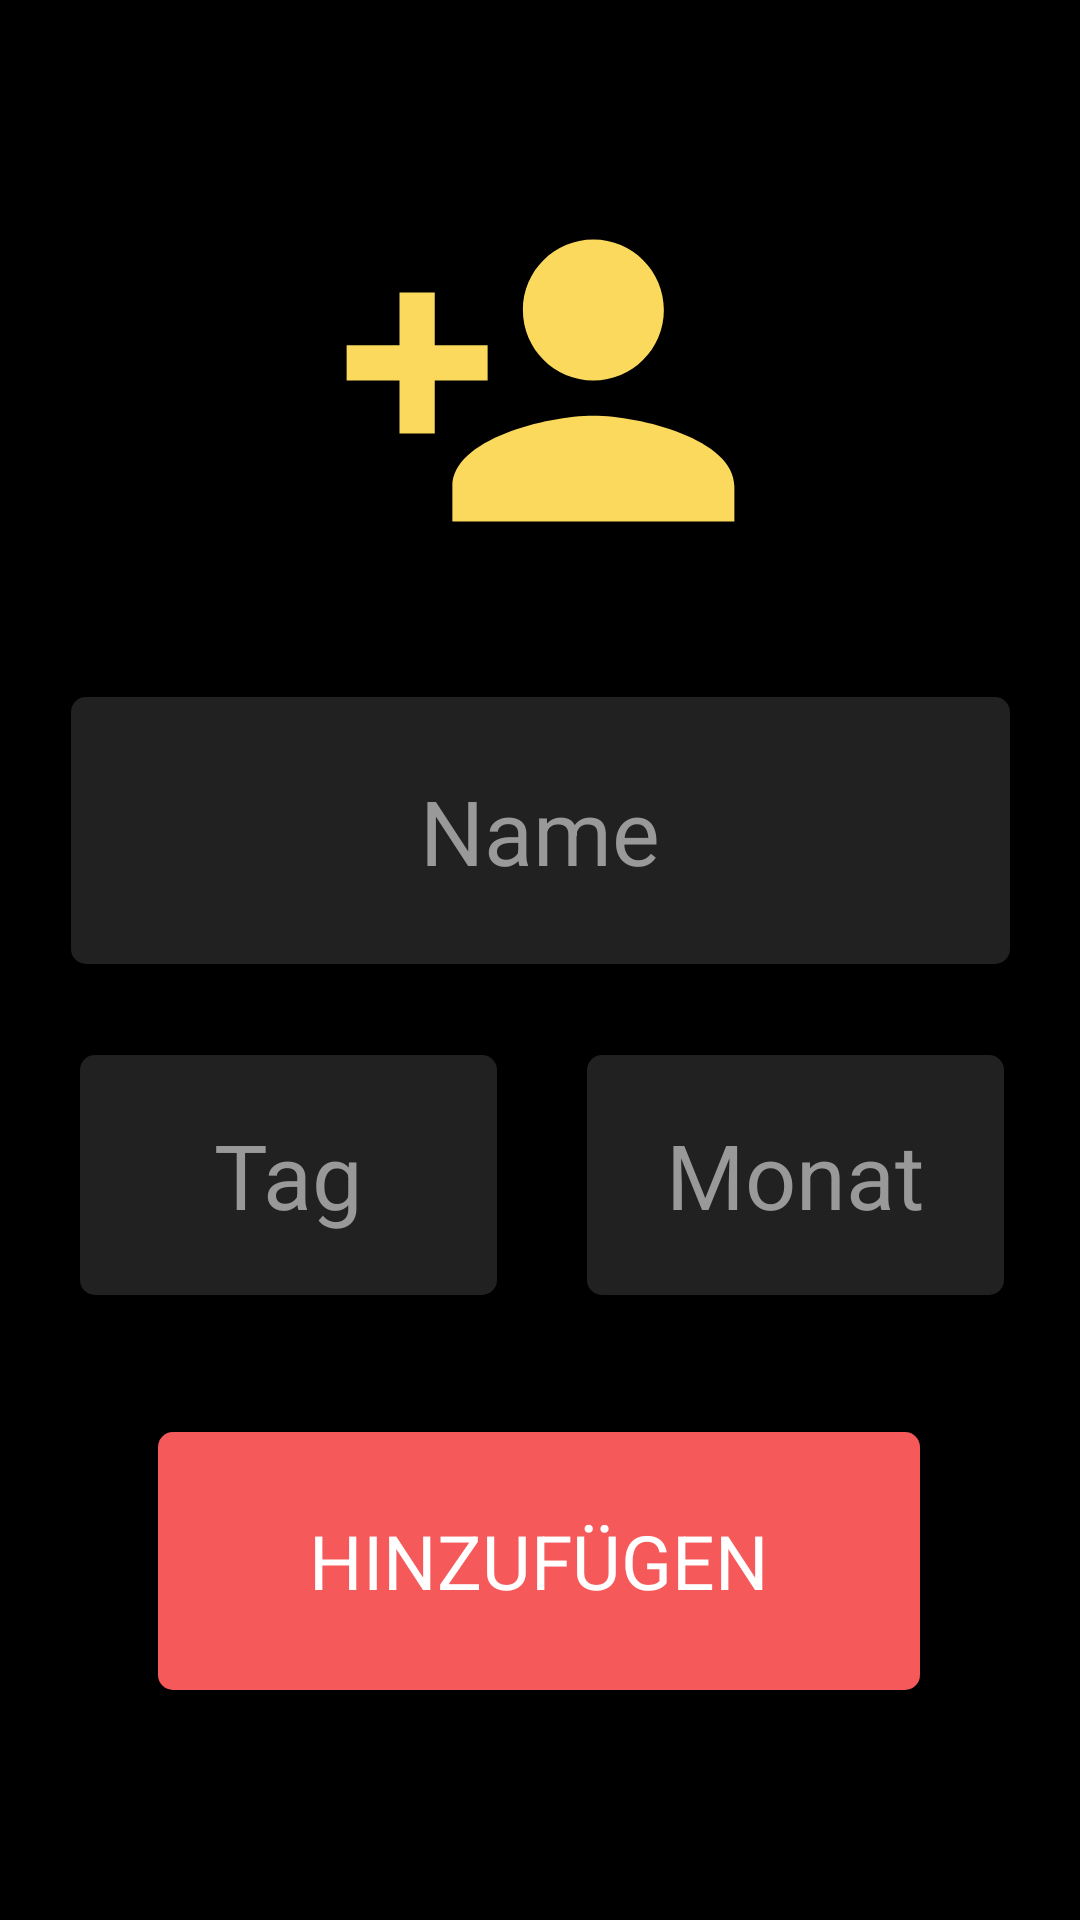

Layout XML and referenced resources for this Android screen:
<!-- AndroidManifest.xml: application theme Theme.Uhrenprojekt -->
<!-- res/layout/activity_birthday_add.xml -->
<?xml version="1.0" encoding="utf-8"?>
<androidx.constraintlayout.widget.ConstraintLayout xmlns:android="http://schemas.android.com/apk/res/android"
    xmlns:app="http://schemas.android.com/apk/res-auto"
    xmlns:tools="http://schemas.android.com/tools"
    android:layout_width="match_parent"
    android:layout_height="match_parent"
    android:background="#000"
    tools:context=".birthday.BirthdayAddActivity">

    <ImageView
        android:id="@+id/imageView5"
        android:layout_width="155dp"
        android:layout_height="141dp"
        app:layout_constraintBottom_toBottomOf="parent"
        app:layout_constraintEnd_toEndOf="parent"
        app:layout_constraintStart_toStartOf="parent"
        app:layout_constraintTop_toTopOf="parent"
        app:layout_constraintVertical_bias="0.113"
        app:srcCompat="@drawable/ic_add_birthday" />

    <EditText
        android:id="@+id/birthday_add_name"
        style="@style/Card"
        android:layout_width="313dp"
        android:layout_height="89dp"
        android:gravity="center"
        android:hint="Name"
        android:textColorHint="#9A9999"
        android:textSize="30sp"
        android:textColor="@color/white"
        android:cursorVisible="false"
        app:layout_constraintBottom_toBottomOf="parent"
        app:layout_constraintEnd_toEndOf="parent"
        app:layout_constraintStart_toStartOf="parent"
        app:layout_constraintTop_toTopOf="parent"
        app:layout_constraintVertical_bias="0.417" />

    <LinearLayout
        android:layout_width="wrap_content"
        android:layout_height="wrap_content"
        app:layout_constraintBottom_toBottomOf="parent"
        app:layout_constraintEnd_toEndOf="parent"
        app:layout_constraintHorizontal_bias="0.526"
        app:layout_constraintStart_toStartOf="parent"
        app:layout_constraintTop_toTopOf="parent"
        app:layout_constraintVertical_bias="0.635">

        <EditText
            android:id="@+id/birthday_add_date_day"
            style="@style/Card"
            android:layout_width="139dp"
            android:layout_height="80dp"
            android:cursorVisible="false"
            android:gravity="center"
            android:hint="Tag"
            android:inputType="number"
            android:textColor="@color/white"
            android:textColorHint="#9A9999"
            android:textSize="30sp"
            app:layout_constraintBottom_toBottomOf="parent"
            app:layout_constraintEnd_toEndOf="parent"
            app:layout_constraintHorizontal_bias="0.151"
            app:layout_constraintStart_toStartOf="parent"
            app:layout_constraintTop_toBottomOf="@+id/birthday_add_name"
            app:layout_constraintVertical_bias="0.163"
            tools:ignore="TextFields" />

        <EditText
            android:id="@+id/birthday_add_date_month"
            style="@style/Card"
            android:layout_width="139dp"
            android:layout_height="80dp"
            android:cursorVisible="false"
            android:gravity="center"
            android:hint="Monat"
            android:inputType="number"
            android:textColor="@color/white"
            android:textColorHint="#9A9999"
            android:textSize="30sp"
            app:layout_constraintBottom_toBottomOf="parent"
            app:layout_constraintEnd_toEndOf="parent"
            app:layout_constraintHorizontal_bias="0.849"
            app:layout_constraintStart_toStartOf="parent"
            app:layout_constraintTop_toBottomOf="@+id/birthday_add_name"
            app:layout_constraintVertical_bias="0.163"
            tools:ignore="TextFields" />

    </LinearLayout>

    <Button
        android:id="@+id/birthday_add_btn"
        style="@style/Card"
        android:layout_width="254dp"
        android:layout_height="86dp"
        android:backgroundTint="#F65959"
        android:onClick="addBirthdayStuff"
        android:text="Hinzufügen"
        android:textColor="@color/white"
        android:textSize="25sp"
        app:layout_constraintBottom_toBottomOf="parent"
        app:layout_constraintEnd_toEndOf="parent"
        app:layout_constraintHorizontal_bias="0.496"
        app:layout_constraintStart_toStartOf="parent"
        app:layout_constraintTop_toTopOf="parent"
        app:layout_constraintVertical_bias="0.882" />


</androidx.constraintlayout.widget.ConstraintLayout>
<!-- resources referenced by this layout -->
<resources>
  <color name="white">#FFFFFFFF</color>
  <!-- drawable ic_add_birthday (drawable) -->
  <vector android:height="24dp" android:tint="#FAD95D"
      android:viewportHeight="24" android:viewportWidth="24"
      android:width="24dp" xmlns:android="http://schemas.android.com/apk/res/android">
      <path android:fillColor="@android:color/white" android:pathData="M15,12c2.21,0 4,-1.79 4,-4s-1.79,-4 -4,-4 -4,1.79 -4,4 1.79,4 4,4zM6,10L6,7L4,7v3L1,10v2h3v3h2v-3h3v-2L6,10zM15,14c-2.67,0 -8,1.34 -8,4v2h16v-2c0,-2.66 -5.33,-4 -8,-4z"/>
  </vector>
  <style name="Card">
          <item name="android:background">@drawable/card</item>
          <item name="android:foreground">?selectableItemBackground</item>
          <item name="android:elevation">30dp</item>
  
          <item name="android:padding">@dimen/default_padding</item>
          <item name="android:layout_margin">@dimen/default_margin</item>
  
      </style>
  <style name="Theme.Uhrenprojekt" parent="Theme.MaterialComponents.DayNight.NoActionBar">
          
          <item name="colorPrimary">@color/purple_500</item>
          <item name="colorPrimaryVariant">@color/purple_700</item>
          <item name="colorOnPrimary">@color/dk_gray</item>
          
          <item name="colorSecondary">@color/black</item>
          <item name="colorSecondaryVariant">@color/teal_700</item>
          <item name="colorOnSecondary">@color/black</item>
  
          
          <item name="fontFamily">@font/quicksand_medium</item>
          <item name="android:textColor">@color/black</item>
          <item name="android:statusBarColor">@android:color/transparent</item>
          <item name="sheetsTitleColor">#000</item>
          <item name="sheetsBackgroundColor">#FFF</item>
          <item name="sheetsButtonColor">#000</item>
  
      </style>
  <!-- drawable card (drawable) -->
  <?xml version="1.0" encoding="utf-8"?>
  <shape android:shape="rectangle"
      android:tint="#222121"
      xmlns:android="http://schemas.android.com/apk/res/android">
      <corners android:radius="5dp"/>
  </shape>
  <dimen name="default_padding">10dp</dimen>
  <dimen name="default_margin">15dp</dimen>
  <color name="purple_500">#FF6200EE</color>
  <color name="purple_700">#FF3700B3</color>
  <color name="dk_gray">#363636</color>
  <color name="black">#FF000000</color>
  <color name="teal_700">#FF018786</color>
</resources>
